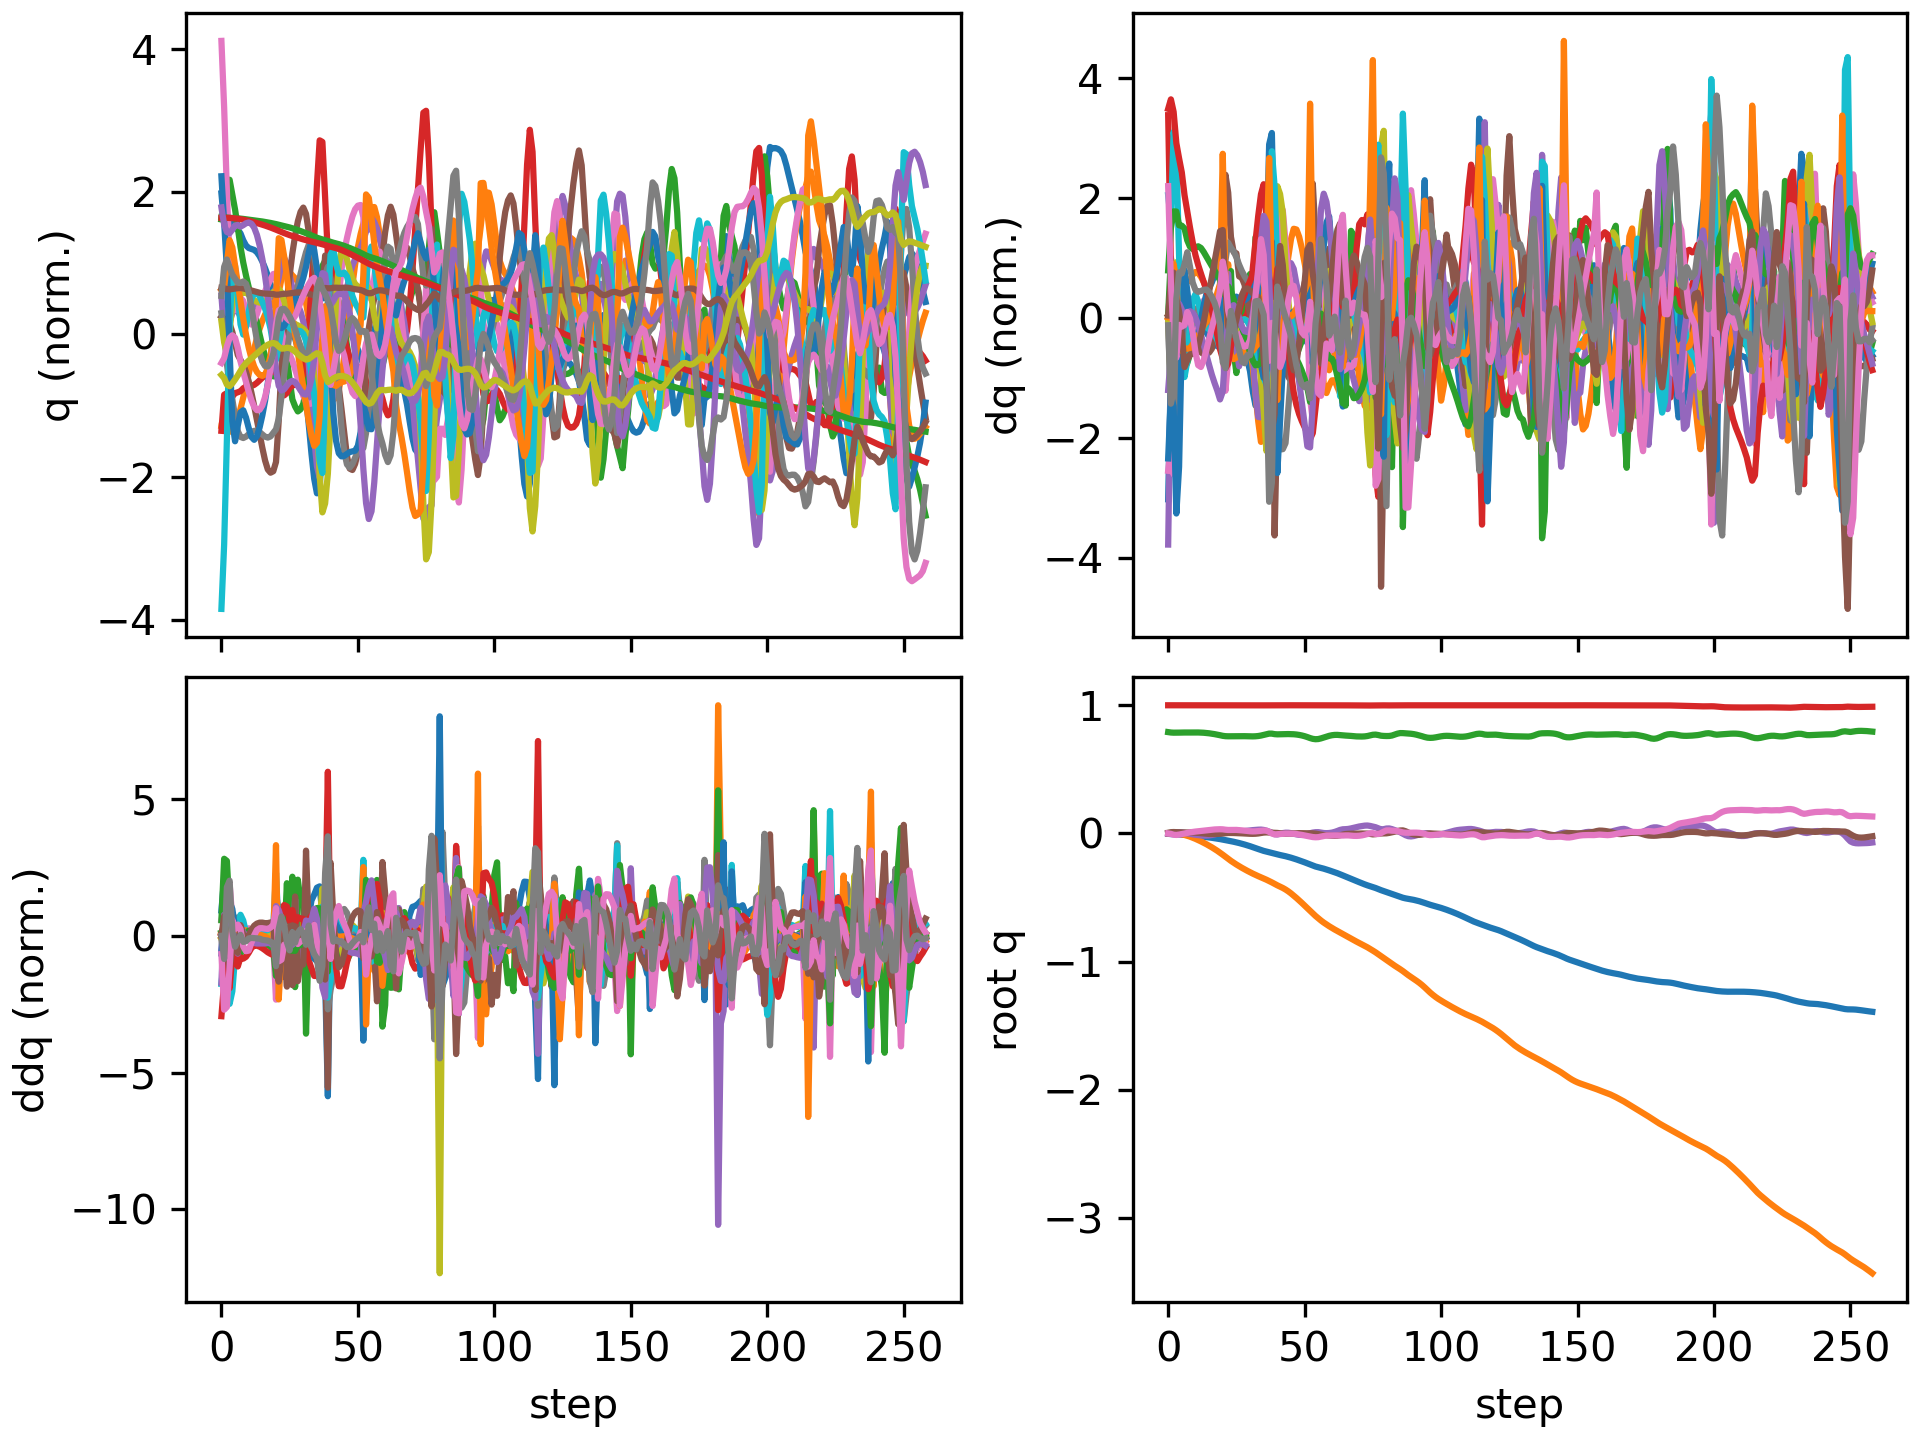

The file beside this chart, header and first rows:
floating_base_joint_x, floating_base_joint_y, floating_base_joint_z, floating_base_joint_qw, floating_base_joint_qx, floating_base_joint_qy, floating_base_joint_qz, left_hip_pitch_joint_q, left_hip_roll_joint_q, left_hip_yaw_joint_q, left_knee_joint_q, left_ankle_pitch_joint_q, left_ankle_roll_joint_q, right_hip_pitch_joint_q, right_hip_roll_joint_q, right_hip_yaw_joint_q, right_knee_joint_q, right_ankle_pitch_joint_q, right_ankle_roll_joint_q, floating_base_joint_vx, floating_base_joint_vy, floating_base_joint_vz, floating_base_joint_wx, floating_base_joint_wy
-0.002742, 8.737507702648877e-10, 0.7906, 1, 1.597928729102787e-08, 0.005811, -4.862312507598205e-09, -0.05757, -0.0006897, -0.002978, 0.1257, -0.07618, 2.7516392895085615e-05, -0.05757, 0.0006893, 0.002978, 0.1257, -0.07618, -2.7555718382952283e-05, -0.162, -1.3815040528913289e-07, -0.2089, -6.422664153380801e-07, 0.6749
-0.005009, 0.0003458, 0.7875, 0.9999, 0.001707, 0.01002, -0.003343, -0.09463, -0.001346, 0.01007, 0.1917, -0.124, -0.002434, -0.1212, -0.01884, -0.03026, 0.2492, -0.1562, 0.001954, -0.06875, 0.03004, -0.1075, 0.3288, 0.184
-0.006354, 0.0006538, 0.7862, 0.9999, 0.005775, 0.01109, -0.009913, -0.09822, -0.005876, 0.02828, 0.1945, -0.1214, -0.00272, -0.2005, -0.05553, -0.04792, 0.4491, -0.2331, 0.02685, -0.03121, -0.009424, -0.02958, 0.4025, -0.09888
-0.00719, -0.0005726, 0.786, 0.9998, 0.008828, 0.009936, -0.01161, -0.09268, -0.009657, 0.03132, 0.1856, -0.1101, -0.007631, -0.2677, -0.07981, -0.01306, 0.6639, -0.3725, 0.04848, -0.03158, -0.1087, 0.01617, 0.1583, -0.2031
-0.00818, -0.003297, 0.7866, 0.9999, 0.00979, 0.008878, -0.008656, -0.09484, -0.00947, 0.01863, 0.188, -0.09921, -0.01707, -0.3044, -0.09505, 0.02974, 0.7798, -0.4921, 0.04149, -0.06212, -0.157, 0.04189, 0.03739, -0.03516
-0.009355, -0.006946, 0.7874, 0.9999, 0.00889, 0.008312, -0.004733, -0.1005, -0.003607, 0.005542, 0.1946, -0.09327, -0.03031, -0.3147, -0.1144, 0.05021, 0.7837, -0.5261, 0.02388, -0.0629, -0.2018, 0.02461, -0.1692, -0.04434
-0.01059, -0.0118, 0.7875, 1, 0.005307, 0.007722, -0.0005019, -0.103, 0.009823, -0.01008, 0.1961, -0.0971, -0.04311, -0.3089, -0.1306, 0.04879, 0.7269, -0.4994, 0.006511, -0.06913, -0.2738, -0.02114, -0.4831, -0.03515
-0.01225, -0.01788, 0.7872, 1, 0.0005511, 0.007679, 0.004243, -0.1079, 0.02707, -0.02686, 0.1981, -0.1037, -0.04855, -0.3028, -0.137, 0.04548, 0.6716, -0.4769, -0.01073, -0.09545, -0.3258, 0.002777, -0.4191, 0.03111
-0.01436, -0.02495, 0.7874, 0.9999, -0.003214, 0.007905, 0.008728, -0.1165, 0.04381, -0.0403, 0.2035, -0.102, -0.05403, -0.3059, -0.1382, 0.04734, 0.6518, -0.4735, -0.02784, -0.1097, -0.3766, 0.02009, -0.3642, -0.001914
-0.01666, -0.033, 0.7878, 0.9999, -0.006725, 0.007576, 0.01212, -0.1229, 0.06221, -0.05141, 0.2063, -0.09796, -0.06208, -0.3159, -0.1367, 0.04747, 0.6667, -0.4857, -0.04303, -0.1149, -0.4237, 0.01532, -0.3587, -0.07636
-0.01895, -0.04193, 0.7879, 0.9998, -0.01016, 0.006307, 0.01477, -0.1262, 0.08232, -0.06141, 0.2071, -0.09416, -0.07262, -0.3252, -0.134, 0.04437, 0.6957, -0.5036, -0.05577, -0.1112, -0.464, 0.001367, -0.343, -0.1749
-0.02115, -0.05156, 0.7877, 0.9998, -0.01322, 0.004168, 0.0172, -0.1273, 0.1028, -0.07132, 0.2077, -0.09132, -0.08557, -0.3285, -0.1315, 0.03988, 0.7204, -0.5187, -0.06623, -0.1086, -0.4953, -0.02005, -0.2814, -0.2415
-0.02336, -0.06176, 0.787, 0.9997, -0.01549, 0.001678, 0.01964, -0.1285, 0.1223, -0.08151, 0.2097, -0.08945, -0.1004, -0.3254, -0.1302, 0.03577, 0.7323, -0.5236, -0.07405, -0.1122, -0.5215, -0.04753, -0.1829, -0.2507
-0.02569, -0.07249, 0.7857, 0.9996, -0.01667, -0.0006412, 0.02217, -0.1315, 0.1397, -0.092, 0.2134, -0.08823, -0.1163, -0.3186, -0.1303, 0.03315, 0.7323, -0.5176, -0.07925, -0.121, -0.5478, -0.0774, -0.06147, -0.2161
-0.02822, -0.08375, 0.7838, 0.9996, -0.01653, -0.00248, 0.02474, -0.1365, 0.1547, -0.1025, 0.218, -0.08706, -0.1322, -0.3105, -0.1317, 0.03202, 0.7251, -0.5025, -0.08225, -0.1316, -0.5751, -0.107, 0.07795, -0.1635
-0.03096, -0.09558, 0.7814, 0.9995, -0.01498, -0.003731, 0.02721, -0.1432, 0.1672, -0.1124, 0.2227, -0.08539, -0.1478, -0.303, -0.1343, 0.03205, 0.7144, -0.4821, -0.08312, -0.1422, -0.6049, -0.136, 0.2232, -0.1071
-0.03391, -0.108, 0.7784, 0.9995, -0.01201, -0.004385, 0.0294, -0.1514, 0.1774, -0.1212, 0.2269, -0.08317, -0.162, -0.2965, -0.1368, 0.03392, 0.7016, -0.4574, -0.08179, -0.1523, -0.6387, -0.1641, 0.3624, -0.05183
-0.03706, -0.1212, 0.7748, 0.9995, -0.007675, -0.004439, 0.03122, -0.1609, 0.1856, -0.129, 0.2308, -0.08066, -0.1721, -0.2907, -0.1377, 0.03828, 0.6853, -0.4274, -0.07549, -0.1623, -0.6769, -0.1884, 0.5011, 0.004247
-0.04041, -0.1352, 0.7709, 0.9995, -0.001941, -0.003876, 0.03251, -0.1714, 0.1918, -0.135, 0.2339, -0.07752, -0.1757, -0.2854, -0.1365, 0.04397, 0.6631, -0.3895, -0.06317, -0.1726, -0.7183, -0.2105, 0.6455, 0.06601
-0.04396, -0.1501, 0.7664, 0.9994, 0.005205, -0.002594, 0.03301, -0.1823, 0.1964, -0.1386, 0.235, -0.07294, -0.1741, -0.2802, -0.1326, 0.04842, 0.6318, -0.3404, -0.0458, -0.184, -0.7623, -0.2362, 0.7909, 0.1422
-0.04783, -0.1657, 0.7617, 0.9994, 0.01357, -0.0003108, 0.03217, -0.1933, 0.2003, -0.1386, 0.2328, -0.06637, -0.1637, -0.2799, -0.1286, 0.04964, 0.6034, -0.312, -0.009485, -0.2136, -0.7927, -0.2134, 0.8013, 0.2884
-0.05219, -0.1819, 0.7589, 0.9994, 0.01863, 0.002609, 0.02923, -0.1997, 0.2126, -0.1357, 0.2184, -0.05304, -0.1172, -0.3082, -0.1166, 0.05307, 0.6306, -0.3258, 0.05041, -0.2135, -0.8226, -0.08862, 0.2507, 0.2127
-0.05629, -0.1982, 0.7581, 0.9994, 0.01901, 0.00387, 0.02723, -0.2005, 0.2343, -0.1327, 0.1982, -0.03259, -0.05699, -0.3332, -0.09238, 0.04745, 0.6603, -0.334, 0.04875, -0.1973, -0.8076, -0.009736, -0.1032, 0.03736
-0.06037, -0.2138, 0.7583, 0.9995, 0.01741, 0.00392, 0.02737, -0.2043, 0.2516, -0.1172, 0.1905, -0.02735, -0.01535, -0.3457, -0.06687, 0.03433, 0.6713, -0.3306, 0.03248, -0.2083, -0.7546, 0.02676, -0.1865, -0.01982
-0.06476, -0.2284, 0.7589, 0.9995, 0.01577, 0.003503, 0.02818, -0.2112, 0.2506, -0.1237, 0.195, -0.03463, 0.01808, -0.352, -0.04346, 0.02011, 0.6703, -0.3205, 0.01267, -0.2262, -0.7093, 0.03759, -0.1425, -0.06176
-0.06954, -0.2422, 0.7595, 0.9995, 0.0149, 0.002818, 0.02775, -0.2198, 0.245, -0.1417, 0.2037, -0.04971, 0.04628, -0.3569, -0.02147, 0.009357, 0.6649, -0.3078, -0.007253, -0.2481, -0.6737, 0.02492, -0.0385, -0.08128
-0.07476, -0.2553, 0.7598, 0.9995, 0.01516, 0.001993, 0.02632, -0.2297, 0.2399, -0.1585, 0.2088, -0.06645, 0.07154, -0.363, -0.001696, 0.002309, 0.6602, -0.2955, -0.02598, -0.2697, -0.6418, -0.0002967, 0.07926, -0.09872
-0.08037, -0.2678, 0.7595, 0.9996, 0.0166, 0.0009502, 0.02413, -0.2401, 0.2354, -0.1646, 0.2097, -0.08051, 0.09127, -0.371, 0.01562, -0.001493, 0.6589, -0.2844, -0.04356, -0.2881, -0.6119, -0.02434, 0.191, -0.1321
-0.08636, -0.2798, 0.7589, 0.9996, 0.01888, -0.0002829, 0.02153, -0.2517, 0.2296, -0.1689, 0.211, -0.08852, 0.1076, -0.38, 0.03087, -0.003527, 0.6593, -0.274, -0.06055, -0.3068, -0.5887, -0.03825, 0.2499, -0.147
-0.09273, -0.2914, 0.7581, 0.9996, 0.02143, -0.001531, 0.01926, -0.2666, 0.222, -0.1671, 0.2156, -0.097, 0.1183, -0.3888, 0.04442, -0.005909, 0.6585, -0.2628, -0.07738, -0.3256, -0.5666, -0.04042, 0.2544, -0.1422
-0.09948, -0.3025, 0.7574, 0.9996, 0.02387, -0.002566, 0.0172, -0.2864, 0.2118, -0.1622, 0.2289, -0.1101, 0.1231, -0.3966, 0.05719, -0.008973, 0.6534, -0.2487, -0.09452, -0.3432, -0.5463, -0.02567, 0.236, -0.1136
-0.1066, -0.3132, 0.7573, 0.9995, 0.02603, -0.002932, 0.01587, -0.3135, 0.1962, -0.1503, 0.2608, -0.1315, 0.116, -0.4023, 0.06854, -0.01385, 0.6398, -0.2301, -0.1115, -0.3618, -0.5243, 0.01191, 0.2106, -0.02011
-0.1141, -0.3234, 0.7581, 0.9995, 0.02779, -0.002159, 0.01655, -0.3479, 0.1702, -0.131, 0.3148, -0.1662, 0.09605, -0.4045, 0.07685, -0.02274, 0.6136, -0.2058, -0.1272, -0.3724, -0.497, 0.06381, 0.1672, 0.1161
-0.1216, -0.333, 0.7602, 0.9994, 0.0294, -1.7987587023368224e-05, 0.01859, -0.3845, 0.1298, -0.1173, 0.3878, -0.2115, 0.07539, -0.4038, 0.07722, -0.04144, 0.5765, -0.1858, -0.1414, -0.3713, -0.4637, 0.1282, 0.1752, 0.25
-0.1291, -0.342, 0.7638, 0.9993, 0.03007, 0.003476, 0.02074, -0.4159, 0.07875, -0.1002, 0.4776, -0.2618, 0.05288, -0.4017, 0.06442, -0.08229, 0.537, -0.2015, -0.1511, -0.365, -0.4489, 0.2243, -0.005517, 0.4038
-0.136, -0.3512, 0.7691, 0.9993, 0.02758, 0.006955, 0.02251, -0.4341, 0.02645, -0.08776, 0.5755, -0.2985, 0.03588, -0.3879, 0.04785, -0.1464, 0.4808, -0.233, -0.1479, -0.3243, -0.4725, 0.2969, -0.4087, 0.3226
-0.1417, -0.3608, 0.7749, 0.9995, 0.02197, 0.008121, 0.02164, -0.4253, -0.01249, -0.06693, 0.6566, -0.3134, 0.01819, -0.3579, 0.02969, -0.2377, 0.4097, -0.2611, -0.1224, -0.2645, -0.4818, 0.2801, -0.6371, 0.005816
-0.1467, -0.371, 0.7789, 0.9998, 0.01435, 0.006793, 0.01275, -0.3747, -0.02538, -0.04325, 0.6537, -0.2838, 0.02553, -0.3433, 0.03206, -0.2954, 0.3863, -0.2837, -0.04609, -0.2409, -0.5344, 0.1203, -0.8955, -0.2191
-0.1522, -0.3819, 0.7787, 1, 0.005126, 0.006122, -0.0004937, -0.3035, -0.0151, -0.03876, 0.5523, -0.2551, 0.06906, -0.385, 0.04311, -0.2815, 0.5347, -0.2519, -0.01554, -0.2833, -0.5719, -0.114, -1.086, -0.02473
-0.1577, -0.3937, 0.7747, 0.9999, -0.005765, 0.005115, -0.007368, -0.2486, 0.01856, -0.04693, 0.4466, -0.2143, 0.05452, -0.4228, 0.05241, -0.2352, 0.7132, -0.2873, -0.03275, -0.2917, -0.5971, -0.1902, -0.9219, -0.0614
-0.1634, -0.4046, 0.7733, 0.9999, -0.007728, 0.004106, -0.005856, -0.2476, 0.03821, -0.05938, 0.4325, -0.2017, -0.006945, -0.4233, 0.03899, -0.1514, 0.8058, -0.3931, -0.07367, -0.267, -0.5077, -0.005302, 0.2951, -0.18
-0.1682, -0.4146, 0.774, 1, -0.002624, 0.001643, -0.003565, -0.2413, 0.04123, -0.06446, 0.4128, -0.1833, -0.03785, -0.389, 0.003468, -0.05243, 0.8151, -0.4791, -0.0919, -0.2331, -0.4942, 0.04713, 0.652, -0.2515
-0.1727, -0.4252, 0.7749, 1, 0.002997, -0.0009349, -0.002121, -0.229, 0.04482, -0.0674, 0.3828, -0.1607, -0.05873, -0.3416, -0.04141, 0.03561, 0.7874, -0.5252, -0.09286, -0.2272, -0.556, 0.03281, 0.4736, -0.209
-0.1775, -0.4373, 0.7753, 1, 0.005972, -0.002177, -0.001245, -0.2206, 0.05668, -0.07352, 0.3538, -0.1382, -0.07941, -0.3018, -0.08765, 0.09086, 0.7685, -0.5464, -0.09086, -0.2554, -0.652, 0.009232, 0.1314, -0.0302
-0.183, -0.4514, 0.7753, 1, 0.005657, -0.001863, -0.000995, -0.2178, 0.0789, -0.08363, 0.3265, -0.1147, -0.1039, -0.2759, -0.1266, 0.1132, 0.7682, -0.5518, -0.08915, -0.2855, -0.7532, -0.006575, -0.183, 0.0905
-0.189, -0.4674, 0.775, 1, 0.00261, -0.000639, -0.001304, -0.2185, 0.1101, -0.09696, 0.2998, -0.09026, -0.1308, -0.2589, -0.1535, 0.113, 0.7709, -0.5509, -0.08861, -0.3143, -0.8379, -0.03259, -0.41, 0.1567
-0.1955, -0.4849, 0.7739, 1, -0.002119, 0.0009106, -0.002439, -0.2221, 0.1476, -0.1118, 0.2758, -0.06697, -0.1569, -0.2459, -0.1677, 0.09967, 0.7635, -0.5476, -0.08716, -0.3394, -0.8993, -0.07608, -0.5135, 0.1643
-0.2025, -0.5033, 0.7718, 1, -0.006976, 0.002169, -0.004585, -0.2289, 0.1869, -0.1257, 0.259, -0.04911, -0.1711, -0.2347, -0.1712, 0.08258, 0.7456, -0.5444, -0.08293, -0.3578, -0.9394, -0.1267, -0.4451, 0.1028
-0.2097, -0.5224, 0.7687, 0.9999, -0.01049, 0.002585, -0.007666, -0.2371, 0.2244, -0.1375, 0.2494, -0.03703, -0.1727, -0.2251, -0.1673, 0.06896, 0.726, -0.5432, -0.07554, -0.3703, -0.9683, -0.1847, -0.2577, -0.0008094
-0.2173, -0.542, 0.7643, 0.9999, -0.01168, 0.002154, -0.01144, -0.2454, 0.2576, -0.1468, 0.2446, -0.02846, -0.1657, -0.2183, -0.16, 0.06109, 0.7121, -0.5421, -0.06509, -0.3847, -0.9907, -0.2452, 0.007178, -0.07312
-0.2252, -0.5621, 0.7588, 0.9998, -0.009994, 0.001287, -0.01556, -0.2537, 0.2849, -0.154, 0.2425, -0.0214, -0.1525, -0.2149, -0.1536, 0.05713, 0.7028, -0.5338, -0.05135, -0.402, -1.009, -0.3077, 0.3107, -0.09013
-0.2335, -0.5825, 0.7519, 0.9998, -0.005259, 0.0005568, -0.01962, -0.2629, 0.3059, -0.1595, 0.2415, -0.01434, -0.1345, -0.2142, -0.1507, 0.05506, 0.6904, -0.511, -0.03389, -0.4224, -1.028, -0.3725, 0.6138, -0.04404
-0.2422, -0.6032, 0.7442, 0.9997, 0.001752, 0.0007043, -0.02385, -0.2731, 0.3224, -0.1633, 0.2382, -0.00508, -0.1093, -0.2256, -0.1495, 0.05397, 0.6845, -0.4644, 0.01468, -0.4535, -1.047, -0.3757, 0.6635, 0.08282
-0.2508, -0.6241, 0.738, 0.9996, 0.006893, 0.0006186, -0.02813, -0.2726, 0.3414, -0.1683, 0.2165, 0.007301, -0.0577, -0.2694, -0.1326, 0.05898, 0.7499, -0.4797, 0.09284, -0.4004, -1.028, -0.2487, 0.3857, -0.1044
-0.258, -0.6438, 0.7352, 0.9995, 0.009723, -0.001502, -0.02976, -0.2602, 0.352, -0.181, 0.1895, 0.01018, -0.01286, -0.3012, -0.1083, 0.05429, 0.8091, -0.5048, 0.08957, -0.3299, -0.9472, -0.05962, 0.2295, -0.2778
-0.2639, -0.6618, 0.7366, 0.9995, 0.01007, -0.005031, -0.02872, -0.2436, 0.3481, -0.1718, 0.186, 0.02481, 0.005268, -0.3046, -0.08329, 0.03885, 0.8209, -0.5057, 0.06984, -0.2723, -0.868, 0.1648, -0.08697, -0.3845
-0.2692, -0.6793, 0.7417, 0.9996, 0.006406, -0.008989, -0.02422, -0.23, 0.3492, -0.151, 0.193, 0.0195, 0.02053, -0.2842, -0.0542, 0.01139, 0.7881, -0.4826, 0.04537, -0.2576, -0.848, 0.3171, -0.4499, -0.3984
-0.2747, -0.6952, 0.7485, 0.9997, 0.003274, -0.01242, -0.01902, -0.217, 0.3328, -0.1298, 0.2021, 0.01092, 0.02471, -0.2609, -0.02603, -0.008333, 0.7424, -0.4428, 0.02456, -0.2903, -0.763, 0.3614, -0.1775, -0.2832
-0.2811, -0.7099, 0.7555, 0.9998, 0.00241, -0.01426, -0.01571, -0.208, 0.3051, -0.1235, 0.1997, -0.003119, 0.04113, -0.2587, 0.003548, -0.003597, 0.7228, -0.3854, 0.01056, -0.3417, -0.7062, 0.3376, 0.009506, -0.1306
-0.2881, -0.7237, 0.7616, 0.9998, 0.003471, -0.01562, -0.01543, -0.1975, 0.2739, -0.1292, 0.1848, -0.01551, 0.06975, -0.2737, 0.03574, 0.02334, 0.73, -0.3208, -0.003165, -0.3569, -0.6801, 0.2817, 0.1742, -0.1457
... 199 more rows
